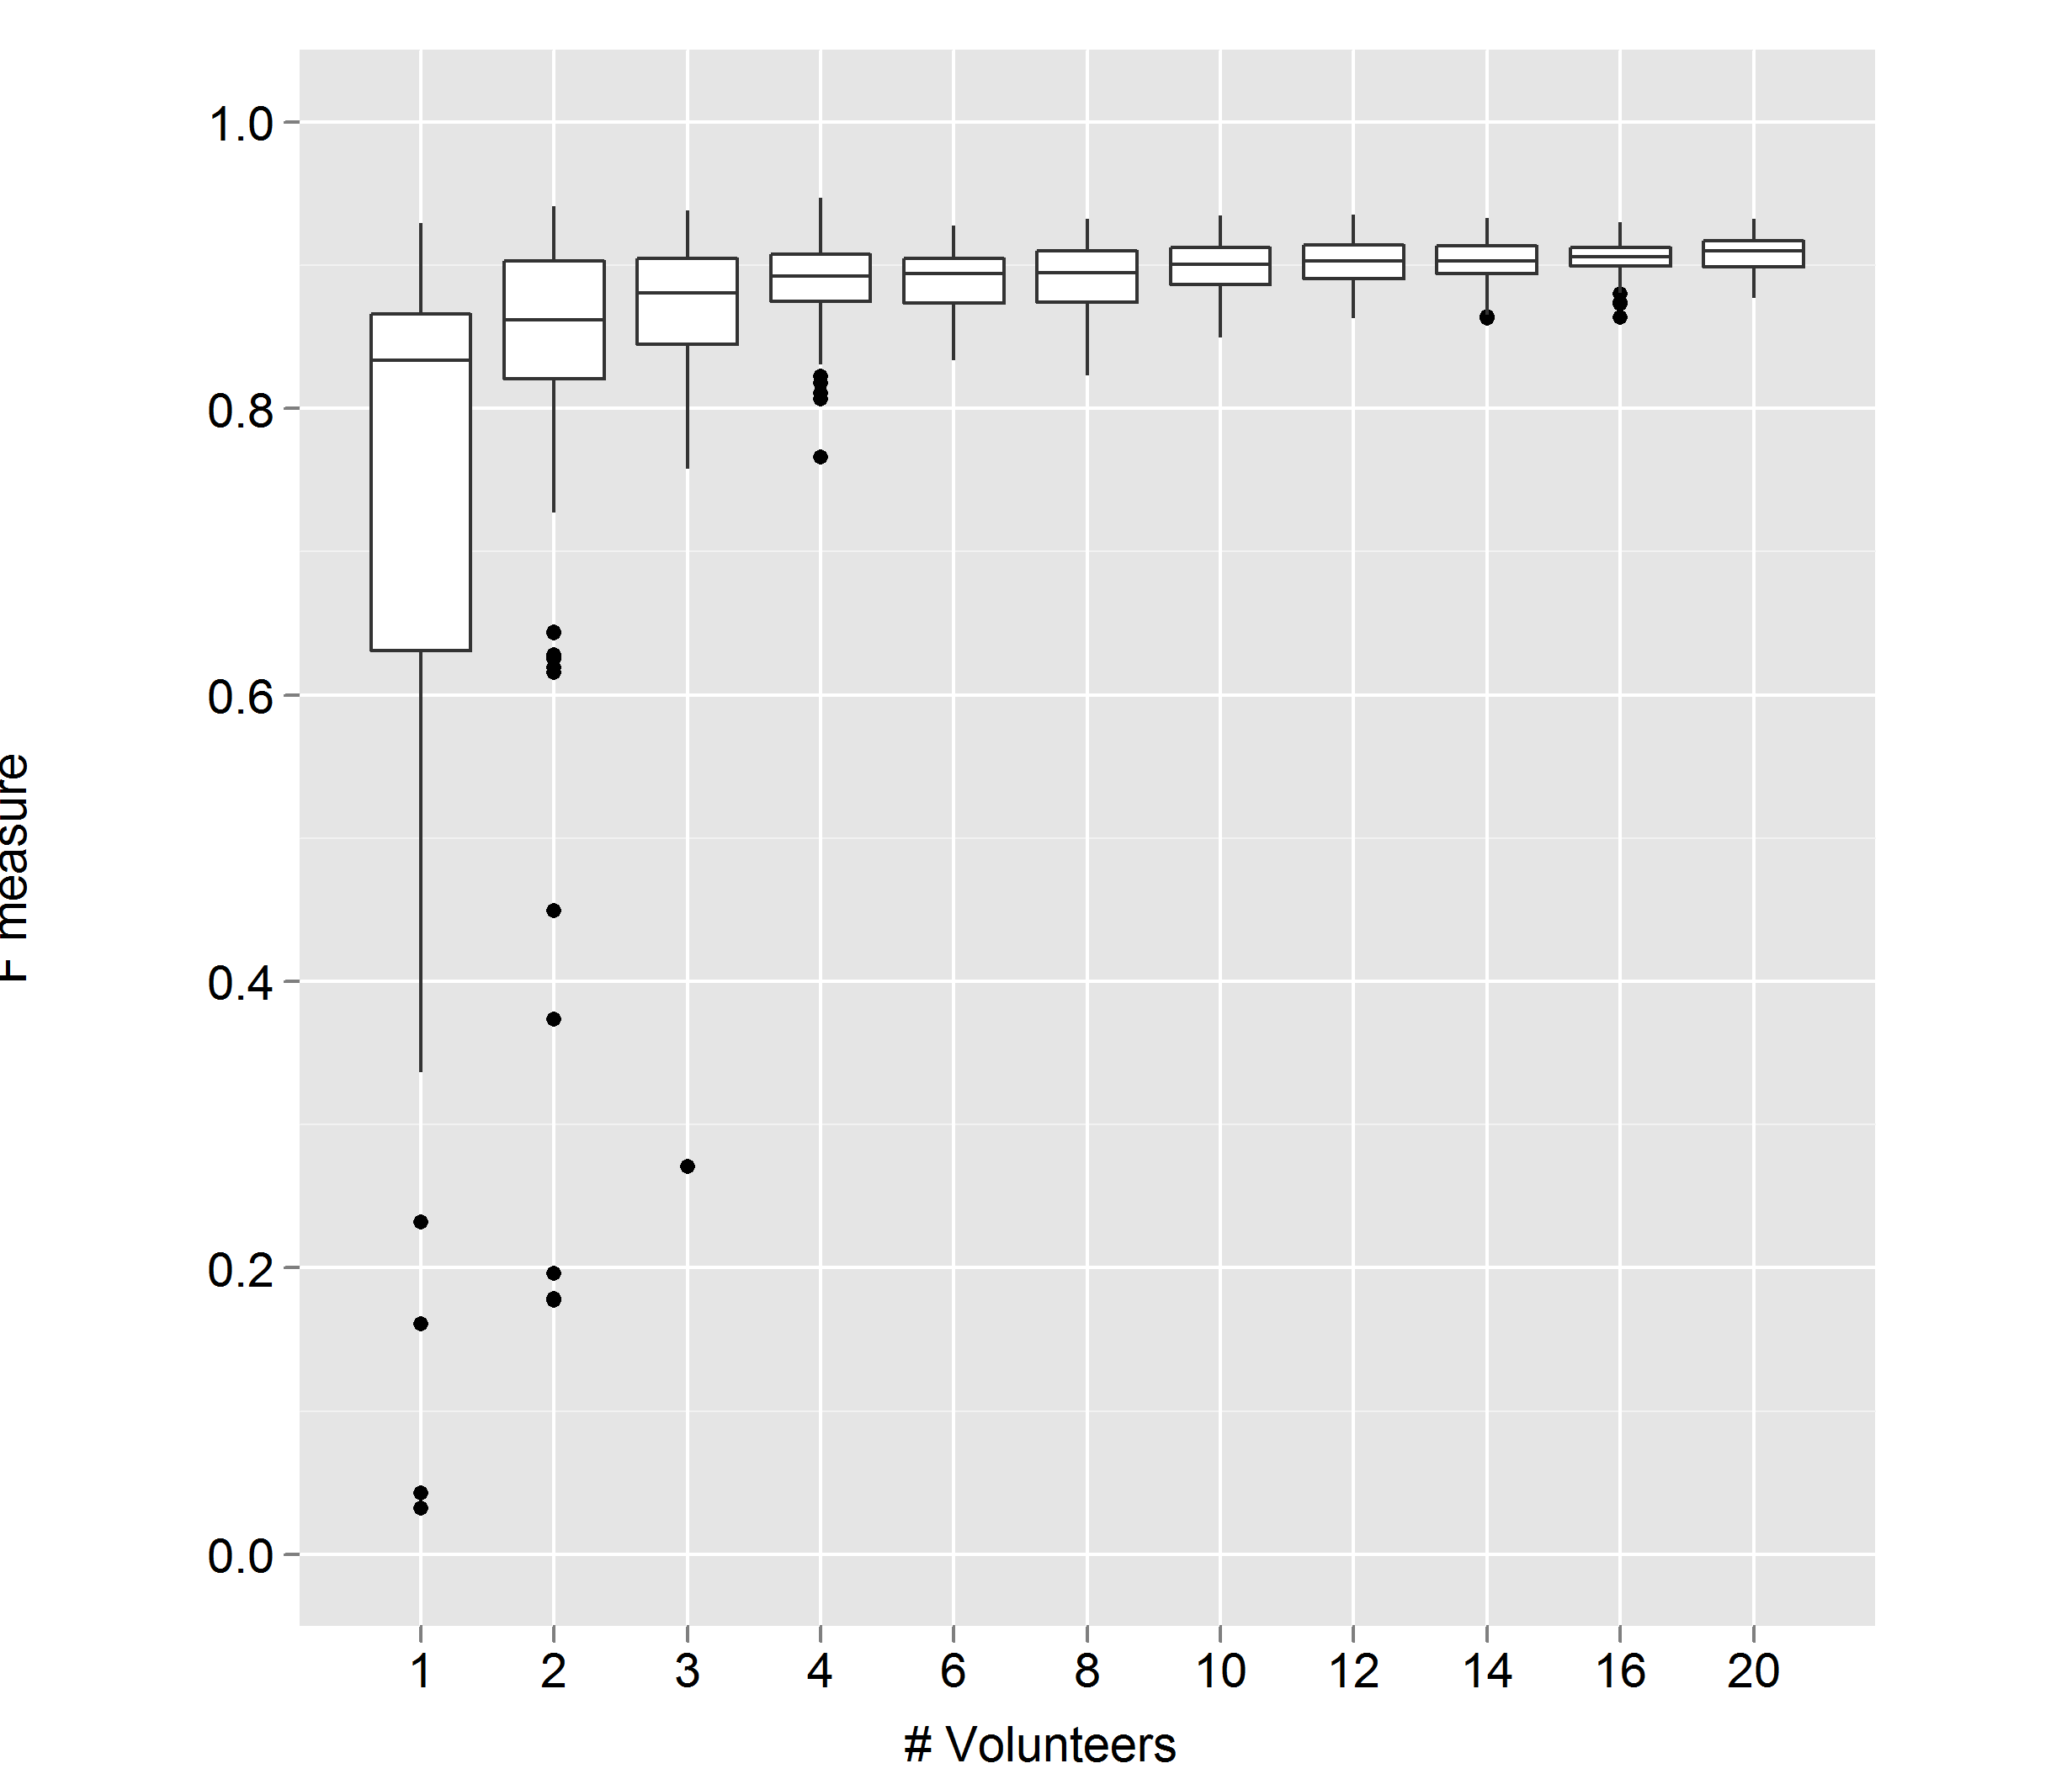

The table this chart was drawn from, first rows:
, X, precision, recall, fmeasure, num_annotations, num_voters, num_workers, dist, dist_cluster
13598, 13598, 0.9507, 0.7377, 0.8308, 142, 1, 1, 0.01, 0.01
13599, 13599, 0.9613, 0.8142, 0.8817, 155, 1, 1, 0.01, 0.01
13600, 13600, 0.9748, 0.6339, 0.7682, 119, 1, 1, 0.01, 0.01
13601, 13601, 0.9825, 0.612, 0.7542, 114, 1, 1, 0.01, 0.01
13602, 13602, 0.958, 0.7486, 0.8405, 143, 1, 1, 0.01, 0.01
13603, 13603, 1, 0.2022, 0.3364, 37, 1, 1, 0.01, 0.01
13604, 13604, 1, 0.08743, 0.1608, 16, 1, 1, 0.01, 0.01
13605, 13605, 0.9647, 0.8962, 0.9292, 170, 1, 1, 0.01, 0.01
13606, 13606, 0.75, 0.01639, 0.03209, 4, 1, 1, 0.01, 0.01
13607, 13607, 0.9779, 0.7268, 0.8339, 136, 1, 1, 0.01, 0.01
13608, 13608, 0.969, 0.6831, 0.8013, 129, 1, 1, 0.01, 0.01
13609, 13609, 1, 0.08743, 0.1608, 16, 1, 1, 0.01, 0.01
13610, 13610, 0.9167, 0.7814, 0.8437, 156, 1, 1, 0.01, 0.01
13611, 13611, 0.9742, 0.8251, 0.8935, 155, 1, 1, 0.01, 0.01
13612, 13612, 1, 0.08743, 0.1608, 16, 1, 1, 0.01, 0.01
13613, 13613, 0.9621, 0.694, 0.8063, 132, 1, 1, 0.01, 0.01
13614, 13614, 0.9756, 0.8743, 0.9222, 164, 1, 1, 0.01, 0.01
13615, 13615, 0.9929, 0.7596, 0.8607, 140, 1, 1, 0.01, 0.01
13616, 13616, 1, 0.08743, 0.1608, 16, 1, 1, 0.01, 0.01
13617, 13617, 0.9872, 0.8415, 0.9086, 156, 1, 1, 0.01, 0.01
13618, 13618, 0.9195, 0.7486, 0.8253, 149, 1, 1, 0.01, 0.01
13619, 13619, 1, 0.08743, 0.1608, 16, 1, 1, 0.01, 0.01
13620, 13620, 0.9496, 0.7213, 0.8199, 139, 1, 1, 0.01, 0.01
13621, 13621, 0.962, 0.8306, 0.8915, 158, 1, 1, 0.01, 0.01
13622, 13622, 0.9474, 0.7869, 0.8597, 152, 1, 1, 0.01, 0.01
13623, 13623, 0.9474, 0.5902, 0.7273, 114, 1, 1, 0.01, 0.01
13624, 13624, 0.9231, 0.8525, 0.8864, 169, 1, 1, 0.01, 0.01
13625, 13625, 0.8, 0.02186, 0.04255, 5, 1, 1, 0.01, 0.01
13626, 13626, 0.9574, 0.7377, 0.8333, 141, 1, 1, 0.01, 0.01
13627, 13627, 0.9655, 0.765, 0.8537, 145, 1, 1, 0.01, 0.01
13628, 13628, 0.9516, 0.6448, 0.7687, 124, 1, 1, 0.01, 0.01
13629, 13629, 0.9645, 0.7432, 0.8395, 141, 1, 1, 0.01, 0.01
13630, 13630, 0.9786, 0.7486, 0.8483, 140, 1, 1, 0.01, 0.01
13631, 13631, 0.9627, 0.847, 0.9012, 161, 1, 1, 0.01, 0.01
13632, 13632, 1, 0.1311, 0.2319, 24, 1, 1, 0.01, 0.01
13633, 13633, 0.9774, 0.7104, 0.8228, 133, 1, 1, 0.01, 0.01
13634, 13634, 0.8, 0.02186, 0.04255, 5, 1, 1, 0.01, 0.01
13635, 13635, 0.9324, 0.7541, 0.8338, 148, 1, 1, 0.01, 0.01
13636, 13636, 0.9625, 0.8415, 0.898, 160, 1, 1, 0.01, 0.01
13637, 13637, 0.9858, 0.7596, 0.858, 141, 1, 1, 0.01, 0.01
13638, 13638, 0.9744, 0.2077, 0.3423, 39, 1, 1, 0.01, 0.01
13639, 13639, 0.9695, 0.8689, 0.9164, 164, 1, 1, 0.01, 0.01
13640, 13640, 0.9318, 0.8962, 0.9136, 176, 1, 1, 0.01, 0.01
13641, 13641, 0.9392, 0.7596, 0.8399, 148, 1, 1, 0.01, 0.01
9112, 9112, 0.9697, 0.8743, 0.9195, 165, 1, 2, 0.01, 0.007
9113, 9113, 0.9441, 0.7377, 0.8282, 143, 1, 2, 0.01, 0.007
9114, 9114, 0.9574, 0.7377, 0.8333, 141, 1, 2, 0.01, 0.007
9115, 9115, 0.4968, 0.8525, 0.6278, 314, 1, 2, 0.01, 0.007
9116, 9116, 0.9688, 0.847, 0.9038, 160, 1, 2, 0.01, 0.007
9117, 9117, 0.4873, 0.8361, 0.6157, 314, 1, 2, 0.01, 0.007
9118, 9118, 0.9708, 0.7268, 0.8313, 137, 1, 2, 0.01, 0.007
9119, 9119, 0.5106, 0.7869, 0.6194, 282, 1, 2, 0.01, 0.007
9120, 9120, 0.9718, 0.7541, 0.8492, 142, 1, 2, 0.01, 0.007
9121, 9121, 0.9056, 0.8907, 0.8981, 180, 1, 2, 0.01, 0.007
9122, 9122, 0.9304, 0.8033, 0.8622, 158, 1, 2, 0.01, 0.007
9123, 9123, 0.9765, 0.9071, 0.9405, 170, 1, 2, 0.01, 0.007
9124, 9124, 0.96, 0.7869, 0.8649, 150, 1, 2, 0.01, 0.007
9125, 9125, 0.9655, 0.918, 0.9412, 174, 1, 2, 0.01, 0.007
9126, 9126, 0.9686, 0.8415, 0.9006, 159, 1, 2, 0.01, 0.007
9127, 9127, 0.9509, 0.847, 0.896, 163, 1, 2, 0.01, 0.007
... 1,476 more rows
